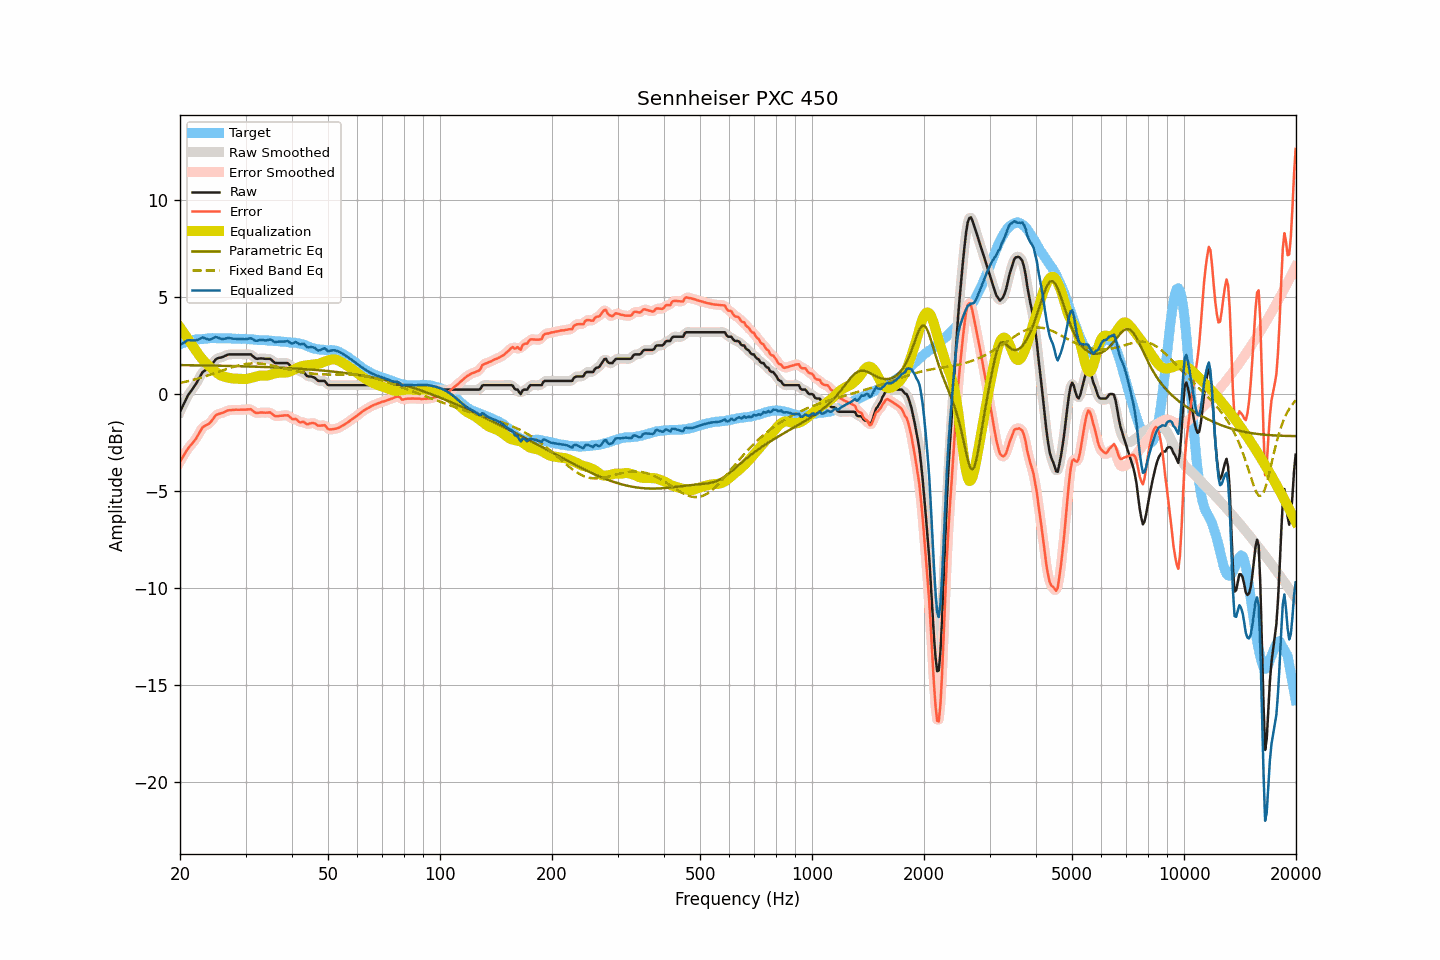

Values plotted in this chart, from the file beside it:
frequency, raw, smoothed, error, error_smoothed, equalization, parametric_eq, fixed_band_eq, equalized_raw, equalized_smoothed, target
20.00, -0.90, -0.91, -3.48, -3.48, 3.45, 1.50, 0.58, 2.54, 2.54, 2.57
20.20, -0.73, -0.73, -3.35, -3.34, 3.33, 1.50, 0.60, 2.59, 2.60, 2.61
20.40, -0.56, -0.55, -3.20, -3.20, 3.21, 1.50, 0.62, 2.64, 2.65, 2.64
20.61, -0.40, -0.39, -3.07, -3.06, 3.08, 1.50, 0.63, 2.69, 2.70, 2.67
20.81, -0.21, -0.22, -2.92, -2.93, 2.96, 1.50, 0.65, 2.75, 2.75, 2.71
21.02, -0.05, -0.07, -2.80, -2.81, 2.84, 1.50, 0.67, 2.79, 2.78, 2.75
21.23, 0.07, 0.07, -2.69, -2.70, 2.72, 1.50, 0.69, 2.79, 2.79, 2.76
21.44, 0.18, 0.18, -2.60, -2.60, 2.60, 1.49, 0.71, 2.78, 2.78, 2.78
21.66, 0.29, 0.29, -2.50, -2.50, 2.48, 1.49, 0.74, 2.78, 2.78, 2.80
21.87, 0.41, 0.41, -2.40, -2.40, 2.36, 1.49, 0.76, 2.77, 2.77, 2.81
22.09, 0.54, 0.54, -2.29, -2.28, 2.24, 1.49, 0.78, 2.78, 2.78, 2.83
22.31, 0.69, 0.68, -2.14, -2.15, 2.12, 1.49, 0.80, 2.81, 2.80, 2.83
22.54, 0.83, 0.84, -2.00, -1.99, 2.00, 1.49, 0.83, 2.84, 2.84, 2.84
22.76, 0.99, 0.99, -1.86, -1.85, 1.89, 1.49, 0.85, 2.88, 2.88, 2.85
22.99, 1.14, 1.11, -1.71, -1.74, 1.79, 1.49, 0.88, 2.93, 2.91, 2.84
23.22, 1.20, 1.20, -1.66, -1.65, 1.70, 1.48, 0.90, 2.90, 2.90, 2.85
23.45, 1.26, 1.26, -1.61, -1.60, 1.62, 1.48, 0.93, 2.87, 2.88, 2.86
23.69, 1.31, 1.30, -1.57, -1.57, 1.54, 1.48, 0.96, 2.84, 2.84, 2.87
23.92, 1.36, 1.37, -1.52, -1.52, 1.46, 1.48, 0.98, 2.82, 2.83, 2.88
24.16, 1.45, 1.45, -1.44, -1.44, 1.38, 1.48, 1.01, 2.83, 2.83, 2.89
24.40, 1.56, 1.56, -1.34, -1.34, 1.31, 1.48, 1.04, 2.87, 2.87, 2.90
24.65, 1.67, 1.67, -1.22, -1.22, 1.24, 1.48, 1.07, 2.91, 2.91, 2.89
24.89, 1.78, 1.76, -1.11, -1.12, 1.17, 1.47, 1.10, 2.95, 2.93, 2.89
25.14, 1.84, 1.83, -1.05, -1.06, 1.10, 1.47, 1.13, 2.94, 2.93, 2.89
25.39, 1.87, 1.87, -1.02, -1.02, 1.04, 1.47, 1.16, 2.91, 2.91, 2.89
25.65, 1.89, 1.89, -1.00, -0.99, 0.99, 1.47, 1.18, 2.87, 2.88, 2.89
25.91, 1.91, 1.91, -0.97, -0.97, 0.95, 1.47, 1.21, 2.85, 2.86, 2.87
26.16, 1.94, 1.94, -0.95, -0.94, 0.92, 1.47, 1.24, 2.85, 2.86, 2.88
26.43, 1.98, 1.98, -0.91, -0.90, 0.89, 1.46, 1.27, 2.87, 2.87, 2.88
26.69, 2.02, 2.01, -0.86, -0.87, 0.87, 1.46, 1.30, 2.89, 2.89, 2.88
26.96, 2.05, 2.04, -0.83, -0.84, 0.85, 1.46, 1.33, 2.90, 2.89, 2.88
27.23, 2.06, 2.06, -0.82, -0.82, 0.83, 1.46, 1.35, 2.89, 2.89, 2.88
27.50, 2.06, 2.06, -0.82, -0.82, 0.82, 1.46, 1.38, 2.88, 2.88, 2.88
27.77, 2.06, 2.06, -0.81, -0.81, 0.81, 1.45, 1.41, 2.86, 2.87, 2.87
28.05, 2.06, 2.06, -0.81, -0.81, 0.80, 1.45, 1.43, 2.86, 2.86, 2.86
28.33, 2.06, 2.06, -0.80, -0.80, 0.80, 1.45, 1.45, 2.86, 2.86, 2.85
28.62, 2.06, 2.06, -0.80, -0.80, 0.80, 1.45, 1.48, 2.86, 2.86, 2.86
28.90, 2.06, 2.06, -0.80, -0.80, 0.80, 1.45, 1.50, 2.85, 2.85, 2.86
29.19, 2.06, 2.06, -0.79, -0.80, 0.79, 1.44, 1.51, 2.85, 2.85, 2.85
29.48, 2.06, 2.06, -0.80, -0.80, 0.79, 1.44, 1.53, 2.84, 2.84, 2.86
29.78, 2.06, 2.06, -0.80, -0.80, 0.78, 1.44, 1.55, 2.84, 2.84, 2.85
30.08, 2.06, 2.06, -0.80, -0.79, 0.78, 1.44, 1.56, 2.84, 2.84, 2.85
30.38, 2.06, 2.06, -0.78, -0.78, 0.80, 1.43, 1.57, 2.85, 2.86, 2.84
30.68, 2.06, 2.06, -0.78, -0.78, 0.81, 1.43, 1.58, 2.87, 2.87, 2.84
30.99, 2.06, 2.04, -0.77, -0.79, 0.83, 1.43, 1.58, 2.89, 2.87, 2.83
31.30, 1.99, 1.99, -0.84, -0.84, 0.86, 1.43, 1.59, 2.85, 2.84, 2.82
31.61, 1.92, 1.92, -0.91, -0.90, 0.88, 1.42, 1.59, 2.80, 2.80, 2.82
31.93, 1.85, 1.86, -0.96, -0.95, 0.91, 1.42, 1.59, 2.75, 2.77, 2.81
32.24, 1.83, 1.83, -0.97, -0.97, 0.93, 1.42, 1.59, 2.76, 2.76, 2.80
32.57, 1.84, 1.83, -0.96, -0.96, 0.95, 1.41, 1.58, 2.78, 2.78, 2.79
32.89, 1.85, 1.84, -0.95, -0.95, 0.96, 1.41, 1.58, 2.80, 2.80, 2.79
33.22, 1.85, 1.84, -0.94, -0.95, 0.95, 1.41, 1.57, 2.80, 2.80, 2.79
33.55, 1.84, 1.84, -0.95, -0.95, 0.95, 1.41, 1.56, 2.79, 2.79, 2.79
33.89, 1.83, 1.83, -0.96, -0.95, 0.95, 1.40, 1.55, 2.77, 2.78, 2.78
34.23, 1.83, 1.83, -0.95, -0.95, 0.95, 1.40, 1.53, 2.78, 2.79, 2.78
34.57, 1.83, 1.83, -0.94, -0.94, 0.97, 1.40, 1.52, 2.80, 2.80, 2.77
34.92, 1.83, 1.81, -0.94, -0.95, 1.00, 1.39, 1.50, 2.82, 2.81, 2.76
35.27, 1.77, 1.76, -0.99, -1.00, 1.02, 1.39, 1.48, 2.79, 2.78, 2.76
35.62, 1.69, 1.69, -1.06, -1.06, 1.05, 1.38, 1.47, 2.74, 2.74, 2.75
35.97, 1.62, 1.63, -1.13, -1.11, 1.07, 1.38, 1.45, 2.69, 2.71, 2.74
... 635 more rows
